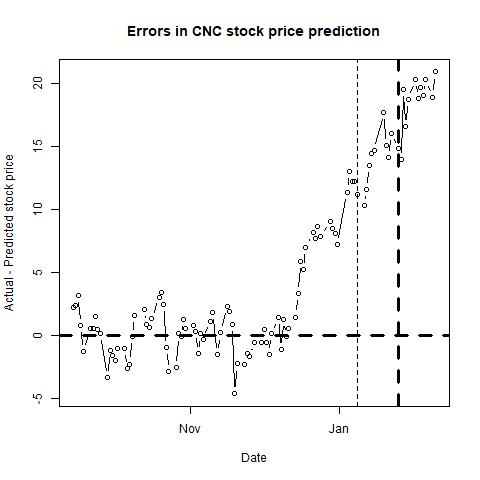

The file beside this chart, header and first rows:
, п..ticker, date, close, sp500, nasdaq, bond, tbill, stock_return, market_return, daily_riskfree_rate, riskfree_rate_return, rmrf, alpha, b_mkt, b_smb, b_hml, b_umd, pred_close, pred_closediff, newdate
1, CNC, 42261, 63.2, 1953, 4806, 2.18, 0.07, -0.003633, -0.004098, 5.90861e-05, 5.90843e-05, -0.004157, 0.0013, 1.081, 0.5753, -0.2323, 0.6105, 60.95, 2.246, 2015-09-14
2, CNC, 42262, 63.32, 1978, 4861, 2.28, 0.07, 0.001897, 0.01275, 0.00326, 6.17643e-05, 0.01269, 0.0012, 1.076, 0.5821, -0.2429, 0.6108, 60.96, 2.362, 2015-09-15
3, CNC, 42263, 63.85, 1995, 4889, 2.3, 0.06, 0.008335, 0.00867, 0.003276, 6.23e-05, 0.008607, 0.0012, 1.076, 0.5867, -0.2485, 0.5906, 60.68, 3.165, 2015-09-16
4, CNC, 42264, 63.87, 1990, 4894, 2.21, 0.01, 0.0003132, -0.002562, 0.0032, 5.98886e-05, -0.002622, 0.0012, 1.079, 0.5767, -0.2041, 0.5947, 63.09, 0.7783, 2015-09-17
5, CNC, 42265, 62.35, 1958, 4827, 2.13, 0, -0.02409, -0.0163, 0.003131, 5.77434e-05, -0.01635, 0.0011, 1.091, 0.5704, -0.178, 0.5869, 63.59, -1.244, 2015-09-18
6, CNC, 42268, 62.79, 1967, 4829, 2.2, 0.01, 0.007032, 0.004554, 0.003192, 5.96205e-05, 0.004494, 0.0011, 1.097, 0.5837, -0.1408, 0.5993, 62.2, 0.5926, 2015-09-21
7, CNC, 42269, 61.85, 1943, 4757, 2.14, 0, -0.01508, -0.01239, 0.00314, 5.80116e-05, -0.01245, 0.001, 1.105, 0.5978, -0.1398, 0.601, 61.27, 0.581, 2015-09-22
8, CNC, 42270, 62.79, 1939, 4753, 2.16, 0.01, 0.01508, -0.002053, 0.003157, 5.8548e-05, -0.002112, 0.001, 1.105, 0.5999, -0.1305, 0.6117, 61.28, 1.509, 2015-09-23
9, CNC, 42271, 61.5, 1932, 4734, 2.13, 0.01, -0.02076, -0.003368, 0.003131, 5.77434e-05, -0.003425, 9e-04, 1.105, 0.5944, -0.129, 0.6184, 61.03, 0.4709, 2015-09-24
10, CNC, 42272, 58.61, 1931, 4686, 2.17, 0, -0.04813, -0.0004665, 0.003166, 5.88162e-05, -0.0005254, 7e-04, 1.11, 0.6393, -0.2394, 0.5969, 58.43, 0.1785, 2015-09-25
11, CNC, 42275, 52.66, 1882, 4544, 2.1, 0.01, -0.107, -0.026, 0.003105, 5.69385e-05, -0.02606, 4e-04, 1.187, 0.6342, -0.4066, 0.5635, 56, -3.34, 2015-09-28
12, CNC, 42276, 52.87, 1884, 4517, 2.05, 0.01, 0.00398, 0.00123, 0.00306, 5.55964e-05, 0.001175, 5e-04, 1.188, 0.6245, -0.3813, 0.5673, 54.01, -1.145, 2015-09-29
13, CNC, 42277, 54.23, 1920, 4620, 2.06, 0, 0.0254, 0.0189, 0.003069, 5.58649e-05, 0.01884, 5e-04, 1.189, 0.623, -0.3828, 0.5671, 55.82, -1.594, 2015-09-30
14, CNC, 42278, 53.77, 1924, 4627, 2.05, 0, -0.008519, 0.001974, 0.00306, 5.55964e-05, 0.001918, 4e-04, 1.192, 0.6308, -0.3863, 0.5633, 55.74, -1.97, 2015-10-01
15, CNC, 42279, 55.97, 1951, 4708, 1.99, 0, 0.0401, 0.01421, 0.003005, 5.39852e-05, 0.01416, 6e-04, 1.201, 0.6395, -0.5019, 0.4773, 57.03, -1.057, 2015-10-02
16, CNC, 42282, 55.48, 1987, 4781, 2.07, 0.01, -0.008793, 0.01813, 0.003078, 5.61333e-05, 0.01807, 5e-04, 1.181, 0.6144, -0.525, 0.4978, 56.47, -0.9882, 2015-10-05
17, CNC, 42283, 53.07, 1980, 4748, 2.05, 0, -0.04441, -0.003599, 0.00306, 5.55964e-05, -0.003655, 4e-04, 1.182, 0.6068, -0.5421, 0.5168, 55.67, -2.596, 2015-10-06
18, CNC, 42284, 53.91, 1996, 4791, 2.08, 0, 0.0157, 0.008004, 0.003087, 5.64017e-05, 0.007948, 4e-04, 1.19, 0.6102, -0.5422, 0.517, 56.17, -2.261, 2015-10-07
19, CNC, 42285, 54.94, 2013, 4811, 2.12, 0, 0.01893, 0.008782, 0.003122, 5.74751e-05, 0.008724, 5e-04, 1.192, 0.6196, -0.5271, 0.5033, 54.99, -0.05484, 2015-10-08
20, CNC, 42286, 57.35, 2015, 4830, 2.12, 0.01, 0.04293, 0.0007257, 0.003122, 5.74751e-05, 0.0006683, 5e-04, 1.197, 0.6187, -0.5847, 0.4915, 55.74, 1.606, 2015-10-09
21, CNC, 42290, 57.26, 2004, 4797, 2.06, 0.01, -0.001571, -0.005575, 0.003069, 5.58649e-05, -0.005631, 6e-04, 1.19, 0.59, -0.5841, 0.4794, 55.16, 2.105, 2015-10-13
22, CNC, 42291, 56.76, 1994, 4783, 1.99, 0, -0.00877, -0.004726, 0.003005, 5.39852e-05, -0.00478, 6e-04, 1.19, 0.601, -0.5905, 0.4702, 55.87, 0.8922, 2015-10-14
23, CNC, 42292, 57.67, 2024, 4870, 2.04, 0.01, 0.01591, 0.01474, 0.003051, 5.5328e-05, 0.01469, 6e-04, 1.181, 0.5884, -0.6048, 0.4603, 57, 0.6705, 2015-10-15
24, CNC, 42293, 58.1, 2033, 4887, 2.04, 0.01, 0.007429, 0.004559, 0.003051, 5.5328e-05, 0.004504, 6e-04, 1.181, 0.5937, -0.602, 0.4606, 56.77, 1.326, 2015-10-16
25, CNC, 42296, 60.65, 2034, 4905, 2.04, 0.02, 0.04295, 0.0002725, 0.003051, 5.5328e-05, 0.0002171, 7e-04, 1.183, 0.5885, -0.6192, 0.4798, 57.59, 3.059, 2015-10-19
26, CNC, 42297, 59.91, 2031, 4881, 2.08, 0.02, -0.01228, -0.001426, 0.003087, 5.64017e-05, -0.001482, 7e-04, 1.183, 0.5893, -0.6166, 0.4799, 56.45, 3.456, 2015-10-20
27, CNC, 42298, 58.3, 2019, 4840, 2.04, 0.01, -0.02724, -0.005841, 0.003051, 5.5328e-05, -0.005896, 6e-04, 1.182, 0.6212, -0.6058, 0.479, 55.8, 2.505, 2015-10-21
28, CNC, 42299, 55.53, 2053, 4920, 2.04, 0, -0.04868, 0.01649, 0.003051, 5.5328e-05, 0.01643, 4e-04, 1.146, 0.6794, -0.6227, 0.4962, 56.49, -0.9649, 2015-10-22
29, CNC, 42300, 57.25, 2075, 5032, 2.09, 0.01, 0.0305, 0.01097, 0.003096, 5.66701e-05, 0.01091, 5e-04, 1.153, 0.6814, -0.6283, 0.4998, 60.12, -2.867, 2015-10-23
30, CNC, 42303, 58.05, 2071, 5035, 2.07, 0.02, 0.01388, -0.001915, 0.003078, 5.61333e-05, -0.001971, 6e-04, 1.162, 0.6647, -0.6165, 0.5235, 60.55, -2.505, 2015-10-26
31, CNC, 42304, 60.84, 2066, 5030, 2.05, 0.03, 0.04694, -0.002557, 0.00306, 5.55964e-05, -0.002613, 7e-04, 1.15, 0.5922, -0.6738, 0.5411, 60.71, 0.1307, 2015-10-27
32, CNC, 42305, 61.1, 2090, 5096, 2.1, 0.04, 0.004264, 0.01177, 0.003105, 5.69385e-05, 0.01171, 4e-04, 1.103, 0.415, -0.7513, 0.5241, 61.19, -0.08734, 2015-10-28
33, CNC, 42306, 60.43, 2089, 5074, 2.19, 0.07, -0.01103, -0.0004529, 0.003183, 5.93524e-05, -0.0005122, 4e-04, 1.103, 0.4132, -0.7725, 0.5152, 59.13, 1.303, 2015-10-29
34, CNC, 42307, 59.48, 2079, 5054, 2.16, 0.08, -0.01585, -0.00482, 0.003157, 5.8548e-05, -0.004879, 3e-04, 1.11, 0.4178, -0.7551, 0.5288, 58.93, 0.5474, 2015-10-30
35, CNC, 42310, 60.92, 2104, 5127, 2.2, 0.08, 0.02392, 0.0118, 0.003192, 5.96205e-05, 0.01174, 3e-04, 1.106, 0.4215, -0.7721, 0.5162, 60.15, 0.7667, 2015-11-02
36, CNC, 42311, 61.36, 2110, 5145, 2.23, 0.06, 0.007197, 0.002724, 0.003217, 6.04246e-05, 0.002663, 4e-04, 1.106, 0.4229, -0.7774, 0.5064, 61.06, 0.2995, 2015-11-03
37, CNC, 42312, 60.77, 2102, 5142, 2.25, 0.05, -0.009662, -0.003549, 0.003234, 6.09606e-05, -0.00361, 4e-04, 1.108, 0.4149, -0.7783, 0.4995, 62.2, -1.429, 2015-11-04
38, CNC, 42313, 61.74, 2100, 5128, 2.26, 0.05, 0.01584, -0.001135, 0.003243, 6.12285e-05, -0.001196, 4e-04, 1.108, 0.4268, -0.7632, 0.514, 61.6, 0.1376, 2015-11-05
39, CNC, 42314, 61.75, 2099, 5147, 2.34, 0.08, 0.000162, -0.0003456, 0.003309, 6.3371e-05, -0.000409, 4e-04, 1.107, 0.419, -0.7703, 0.5106, 62.07, -0.3162, 2015-11-06
40, CNC, 42317, 61.08, 2079, 5095, 2.36, 0.14, -0.01091, -0.009873, 0.003326, 6.39064e-05, -0.009937, 4e-04, 1.107, 0.4207, -0.7657, 0.5049, 59.94, 1.137, 2015-11-09
41, CNC, 42318, 60.85, 2082, 5083, 2.32, 0.13, -0.003773, 0.001508, 0.003293, 6.28355e-05, 0.001445, 3e-04, 1.104, 0.416, -0.7726, 0.4955, 59.04, 1.808, 2015-11-10
42, CNC, 42320, 57.26, 2046, 5005, 2.32, 0.14, -0.06081, -0.01732, 0.003293, 6.28355e-05, -0.01739, 0, 1.123, 0.4393, -0.7414, 0.4857, 58.75, -1.492, 2015-11-12
43, CNC, 42321, 57.27, 2023, 4928, 2.28, 0.14, 0.0001746, -0.01127, 0.00326, 6.17643e-05, -0.01133, 1e-04, 1.115, 0.4453, -0.736, 0.4812, 57.05, 0.2183, 2015-11-13
44, CNC, 42324, 58.51, 2053, 4985, 2.27, 0.15, 0.02142, 0.01479, 0.003251, 6.14964e-05, 0.01473, 2e-04, 1.125, 0.4309, -0.7345, 0.4713, 56.2, 2.308, 2015-11-16
45, CNC, 42325, 58.88, 2050, 4986, 2.25, 0.14, 0.006304, -0.00134, 0.003234, 6.09606e-05, -0.001401, 1e-04, 1.124, 0.4567, -0.7456, 0.4621, 56.95, 1.932, 2015-11-17
46, CNC, 42326, 59.47, 2084, 5075, 2.27, 0.12, 0.009971, 0.01604, 0.003251, 6.14964e-05, 0.01597, 1e-04, 1.122, 0.4573, -0.7445, 0.4662, 58.57, 0.9029, 2015-11-18
47, CNC, 42327, 54.47, 2081, 5074, 2.24, 0.11, -0.08782, -0.001125, 0.003226, 6.06926e-05, -0.001186, -2e-04, 1.13, 0.5071, -0.7191, 0.4692, 59.07, -4.603, 2015-11-19
48, CNC, 42328, 57.42, 2089, 5105, 2.26, 0.12, 0.05274, 0.003802, 0.003243, 6.12285e-05, 0.003741, -1e-04, 1.138, 0.5377, -0.7169, 0.4878, 59.66, -2.244, 2015-11-20
49, CNC, 42331, 56.97, 2087, 5102, 2.25, 0.14, -0.007868, -0.001234, 0.003234, 6.09606e-05, -0.001295, -1e-04, 1.139, 0.5202, -0.7143, 0.4877, 59.3, -2.328, 2015-11-23
50, CNC, 42332, 56.98, 2089, 5103, 2.24, 0.16, 0.0001755, 0.001221, 0.003226, 6.06926e-05, 0.001161, -1e-04, 1.141, 0.5384, -0.7231, 0.4833, 58.4, -1.424, 2015-11-24
51, CNC, 42333, 56.76, 2089, 5116, 2.23, 0.19, -0.003868, -0.000128, 0.003217, 6.04246e-05, -0.0001884, -1e-04, 1.141, 0.5234, -0.7105, 0.4887, 58.43, -1.667, 2015-11-25
52, CNC, 42335, 58.72, 2090, 5128, 2.22, 0.18, 0.03395, 0.0005907, 0.003209, 6.01566e-05, 0.0005305, 0, 1.146, 0.5351, -0.7093, 0.5053, 59.25, -0.5335, 2015-11-27
53, CNC, 42338, 57.75, 2080, 5109, 2.21, 0.22, -0.01666, -0.004652, 0.0032, 5.98886e-05, -0.004712, 0, 1.145, 0.5265, -0.721, 0.5048, 58.27, -0.5168, 2015-11-30
54, CNC, 42339, 59.01, 2103, 5156, 2.15, 0.21, 0.02158, 0.01063, 0.003149, 5.82798e-05, 0.01057, 0, 1.155, 0.5263, -0.719, 0.5083, 58.49, 0.5151, 2015-12-01
55, CNC, 42340, 59.02, 2080, 5123, 2.18, 0.21, 0.0001694, -0.01106, 0.003175, 5.90843e-05, -0.01112, 0, 1.155, 0.5292, -0.716, 0.5108, 59.58, -0.5642, 2015-12-02
56, CNC, 42341, 56.83, 2050, 5038, 2.33, 0.21, -0.03781, -0.01448, 0.003301, 6.31033e-05, -0.01454, -1e-04, 1.159, 0.5096, -0.7495, 0.5042, 58.3, -1.474, 2015-12-03
57, CNC, 42342, 58.69, 2092, 5142, 2.28, 0.23, 0.0322, 0.02032, 0.00326, 6.17643e-05, 0.02026, -1e-04, 1.161, 0.5033, -0.7422, 0.5132, 58.55, 0.1435, 2015-12-04
58, CNC, 42345, 57.75, 2077, 5102, 2.23, 0.29, -0.01615, -0.007012, 0.003217, 6.04246e-05, -0.007073, -1e-04, 1.17, 0.541, -0.7024, 0.5278, 56.31, 1.436, 2015-12-07
59, CNC, 42346, 57.4, 2064, 5098, 2.24, 0.27, -0.006079, -0.00651, 0.003226, 6.06926e-05, -0.006571, -1e-04, 1.176, 0.5375, -0.6726, 0.5299, 58.5, -1.098, 2015-12-08
60, CNC, 42347, 57.52, 2048, 5023, 2.22, 0.26, 0.002088, -0.007769, 0.003209, 6.01566e-05, -0.007829, 0, 1.165, 0.5421, -0.6871, 0.5024, 56.24, 1.276, 2015-12-09
... 41 more rows
